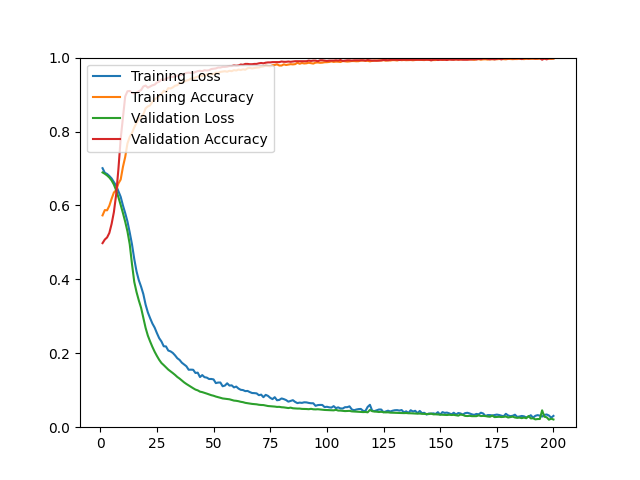

The table this chart was drawn from, first rows:
epoch, loss, acc, val_loss, val_acc
1, 0.7008, 0.5731, 0.6893, 0.4980
2, 0.6883, 0.5874, 0.6857, 0.5077
3, 0.6852, 0.5868, 0.6812, 0.5134
4, 0.6797, 0.5992, 0.6755, 0.5256
5, 0.6730, 0.6180, 0.6676, 0.5500
6, 0.6635, 0.6349, 0.6566, 0.5818
7, 0.6536, 0.6413, 0.6411, 0.6290
8, 0.6387, 0.6595, 0.6223, 0.6981
9, 0.6234, 0.6700, 0.6014, 0.7803
10, 0.6000, 0.7043, 0.5794, 0.8373
11, 0.5793, 0.7312, 0.5559, 0.8950
12, 0.5564, 0.7680, 0.5297, 0.9089
13, 0.5267, 0.7854, 0.4948, 0.9097
14, 0.4945, 0.7961, 0.4410, 0.9048
15, 0.4550, 0.8114, 0.3931, 0.9032
16, 0.4216, 0.8234, 0.3656, 0.9056
17, 0.3978, 0.8341, 0.3431, 0.9089
18, 0.3804, 0.8386, 0.3232, 0.9121
19, 0.3602, 0.8467, 0.2962, 0.9219
20, 0.3317, 0.8627, 0.2688, 0.9243
21, 0.3105, 0.8679, 0.2477, 0.9186
22, 0.2949, 0.8709, 0.2319, 0.9219
23, 0.2805, 0.8807, 0.2173, 0.9251
24, 0.2694, 0.8874, 0.2041, 0.9268
25, 0.2545, 0.8912, 0.1927, 0.9325
26, 0.2409, 0.8958, 0.1823, 0.9349
27, 0.2319, 0.9014, 0.1737, 0.9406
28, 0.2190, 0.9103, 0.1680, 0.9390
29, 0.2185, 0.9070, 0.1618, 0.9430
30, 0.2074, 0.9174, 0.1559, 0.9455
31, 0.2052, 0.9163, 0.1513, 0.9479
32, 0.2010, 0.9193, 0.1465, 0.9479
33, 0.1944, 0.9240, 0.1415, 0.9487
34, 0.1866, 0.9253, 0.1359, 0.9504
35, 0.1820, 0.9308, 0.1315, 0.9528
36, 0.1745, 0.9311, 0.1263, 0.9536
37, 0.1698, 0.9353, 0.1213, 0.9561
38, 0.1649, 0.9379, 0.1170, 0.9585
39, 0.1555, 0.9392, 0.1131, 0.9593
40, 0.1557, 0.9433, 0.1090, 0.9585
41, 0.1554, 0.9434, 0.1054, 0.9585
42, 0.1467, 0.9463, 0.1018, 0.9609
43, 0.1476, 0.9486, 0.0997, 0.9634
44, 0.1356, 0.9504, 0.0962, 0.9642
45, 0.1410, 0.9501, 0.0949, 0.9634
46, 0.1353, 0.9515, 0.0930, 0.9658
47, 0.1342, 0.9549, 0.0909, 0.9650
48, 0.1304, 0.9550, 0.0886, 0.9658
49, 0.1305, 0.9563, 0.0866, 0.9691
50, 0.1293, 0.9546, 0.0851, 0.9699
51, 0.1193, 0.9591, 0.0829, 0.9707
52, 0.1208, 0.9586, 0.0814, 0.9731
53, 0.1209, 0.9613, 0.0796, 0.9731
54, 0.1108, 0.9621, 0.0778, 0.9748
55, 0.1126, 0.9631, 0.0770, 0.9748
56, 0.1188, 0.9618, 0.0761, 0.9756
57, 0.1126, 0.9643, 0.0755, 0.9772
58, 0.1133, 0.9633, 0.0739, 0.9772
59, 0.1077, 0.9661, 0.0720, 0.9788
60, 0.1099, 0.9651, 0.0714, 0.9780
... 140 more rows
